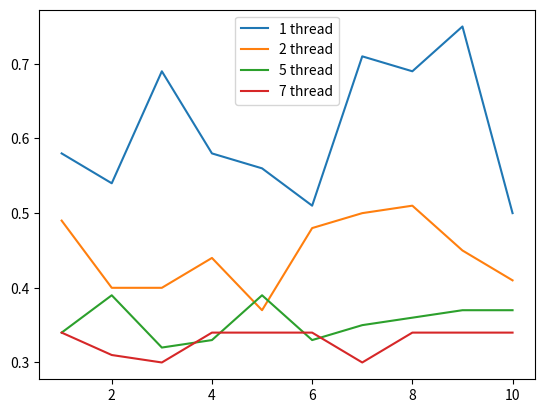

This figure's Python source:
import matplotlib.pyplot as plt


# xlabel
cycle = [1, 2, 3, 4, 5, 6, 7, 8, 9, 10]

# use 1 thread
simul1 = [0.58, 0.54, 0.69, 0.58, 0.56, 0.51, 0.71, 0.69, 0.75, 0.50]

# use 2 threads
simul2 = [0.49, 0.40, 0.40, 0.44, 0.37, 0.48, 0.50, 0.51, 0.45, 0.41]

# use 5 threads
simul3 = [0.34, 0.39, 0.32, 0.33, 0.39, 0.33, 0.35, 0.36, 0.37, 0.37]

# use 7 threads
simul4 = [0.34, 0.31, 0.30, 0.34, 0.34, 0.34, 0.30, 0.34, 0.34, 0.34]


fig = plt.figure()

ax1 = fig.add_subplot(111)

ax1.plot(cycle, simul1, label='1 thread')
ax1.plot(cycle, simul2, label='2 thread')
ax1.plot(cycle, simul3, label='5 thread')
ax1.plot(cycle, simul4, label='7 thread')

ax1.legend()

plt.show()
